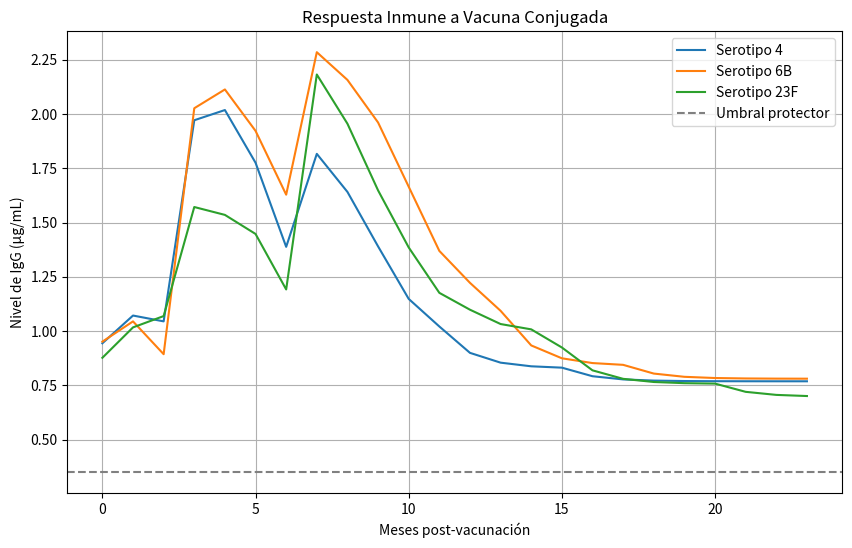

Here is the Python script that generated this plot:
import numpy as np
from typing import Dict, List, Tuple
import matplotlib.pyplot as plt
from dataclasses import dataclass

# =====================
# ESTRUCTURAS DE DATOS
# =====================

@dataclass
class Antigen:
    """Estructura que representa un antígeno bacteriano"""
    serotype: str          # Ej: "6B", "23F"
    charge: float          # Carga eléctrica (afecta unión a anticuerpos)
    hydrophobicity: float  # Hidrofobicidad superficial
    size: float            # Tamaño molecular

@dataclass
class BCell:
    """Célula B con receptores específicos"""
    receptors: List[float] # Perfil de unión a antígenos
    affinity: float = 0.0   # Afinidad actual (0-1)
    is_memory: bool = False # ¿Es célula de memoria?
    clones: int = 0         # Número de clones generados

# =====================
# MÓDULO DE AFINIDAD
# =====================

class AffinityCalculator:
    """Calcula fuerza de unión antígeno-anticuerpo"""
    
    @staticmethod
    def compute(antigen: Antigen, bcells: List[BCell]) -> List[float]:
        """Calcula afinidad para todas las células B"""
        return [
            np.exp(-np.sqrt(
                (antigen.charge - b.receptors[0])**2 +
                (antigen.hydrophobicity - b.receptors[1])**2 +
                (antigen.size - b.receptors[2])**2
            ))
            for b in bcells
        ]

# =====================
# MÓDULO DE MUTACIÓN
# =====================

class MutationEngine:
    """Simula hipermutación somática en centros germinales"""
    
    def __init__(self, mutation_rate: float = 0.1):
        self.rate = mutation_rate
    
    def mutate(self, cell: BCell) -> BCell:
        """Aplica mutaciones aleatorias a los receptores"""
        new_receptors = [
            r + np.random.normal(0, 0.1) if np.random.random() < self.rate else r
            for r in cell.receptors
        ]
        return BCell(
            receptors=new_receptors,
            is_memory=cell.is_memory,
            clones=cell.clones + 1
        )

# =====================
# MÓDULO DE SELECCIÓN
# =====================

class SelectionProcess:
    """Selección darwiniana en centros germinales"""
    
    @staticmethod
    def select(antigen: Antigen, bcells: List[BCell], threshold: float = 0.7) -> Tuple[List[BCell], List[BCell]]:
        """Divide células en seleccionadas (alta afinidad) y descartadas"""
        affinities = AffinityCalculator.compute(antigen, bcells)
        selected = []
        discarded = []
        
        for b, aff in zip(bcells, affinities):
            b.affinity = aff
            (selected if aff > threshold else discarded).append(b)
        
        return selected, discarded

# =====================
# SISTEMA INMUNE
# =====================

class ImmuneSystem:
    """Modelo completo del sistema inmunológico"""
    
    def __init__(self):
        self.memory_pool: Dict[str, List[BCell]] = {}  # Células de memoria por serotipo
        self.plasma_cells: Dict[str, List[BCell]] = {} # Células productoras de anticuerpos
        self.antibody_levels: Dict[str, float] = {}    # Niveles actuales de IgG
        
        # Módulos
        self.mutator = MutationEngine()
        self.selector = SelectionProcess()
    
    def initialize_serotype(self, serotype: str):
        """Prepara estructuras para un nuevo serotipo"""
        self.memory_pool[serotype] = []
        self.plasma_cells[serotype] = []
        self.antibody_levels[serotype] = 0.0
    
    def generate_naive_cells(self, antigen: Antigen, n_cells: int = 50) -> List[BCell]:
        """Genera células B naive con receptores aleatorios"""
        return [
            BCell(receptors=[
                antigen.charge + np.random.normal(0, 0.2),
                antigen.hydrophobicity + np.random.normal(0, 0.2),
                antigen.size + np.random.normal(0, 0.1)
            ])
            for _ in range(n_cells)
        ]
    
    def germinal_center_reaction(self, antigen: Antigen, bcells: List[BCell], cycles: int = 5):
        """Simula múltiples ciclos de mutación y selección"""
        selected_cells = bcells
        
        for _ in range(cycles):
            # 1. Mutación
            mutated = [self.mutator.mutate(c) for c in selected_cells]
            
            # 2. Selección
            selected_cells, _ = self.selector.select(antigen, mutated)
            
            # 3. Proliferación (aumentar pool)
            selected_cells.extend([self.mutator.mutate(c) for c in selected_cells[:2]])
        
        return selected_cells
    
    def vaccinate(self, antigen: Antigen, dose: int = 1):
        """Administra una dosis de vacuna"""
        if antigen.serotype not in self.memory_pool:
            self.initialize_serotype(antigen.serotype)
        
        for _ in range(dose):
            # 1. Generar células naive
            naive_cells = self.generate_naive_cells(antigen)
            
            # 2. Reacción en centro germinal
            selected = self.germinal_center_reaction(antigen, naive_cells)
            
            # 3. Diferenciación:
            for cell in selected:
                if cell.affinity > 0.8:  # Alta afinidad -> memoria
                    cell.is_memory = True
                    self.memory_pool[antigen.serotype].append(cell)
                else:  # Media afinidad -> plasmablastos
                    self.plasma_cells[antigen.serotype].append(cell)
    
    def update_antibodies(self, days: int = 1):
        """Actualiza niveles de anticuerpos en el tiempo"""
        for serotype in self.plasma_cells:
            # Producción de anticuerpos
            plasma_production = len(self.plasma_cells[serotype]) * 0.1
            memory_production = len(self.memory_pool[serotype]) * 0.02
            
            # Decaimiento (vida media ~21 días)
            decay_factor = np.exp(-0.033 * days)  # 0.033 ≈ ln(2)/21
            
            self.antibody_levels[serotype] = (
                (self.antibody_levels[serotype] + plasma_production + memory_production) * decay_factor
            )
    
    def time_step(self, days: int = 1):
        """Avanza la simulación en el tiempo"""
        self.update_antibodies(days)
        
        # Eliminar células viejas (turnover)
        for serotype in self.plasma_cells:
            self.plasma_cells[serotype] = [
                c for c in self.plasma_cells[serotype]
                if np.random.random() > 0.01 * days  # 1% de muerte celular por día
            ]

# =====================
# SIMULACIÓN Y VISUALIZACIÓN
# =====================

def run_simulation():
    """Ejemplo completo de simulación"""
    # 1. Configuración inicial
    system = ImmuneSystem()
    pcv_serotypes = [
        Antigen(serotype="4", charge=0.7, hydrophobicity=0.6, size=0.8),
        Antigen(serotype="6B", charge=0.5, hydrophobicity=0.7, size=1.0),
        Antigen(serotype="23F", charge=0.65, hydrophobicity=0.55, size=0.75)
    ]
    
    # 2. Esquema de vacunación (0, 2, 6 meses)
    for antigen in pcv_serotypes:
        system.vaccinate(antigen)  # Dosis inicial
    
    # 3. Seguimiento por 2 años
    time_points = []
    antibody_levels = {s.serotype: [] for s in pcv_serotypes}
    
    for month in range(24):
        system.time_step(days=30)
        
        # Refuerzos (2da y 3ra dosis)
        if month == 2 or month == 6:
            for antigen in pcv_serotypes:
                system.vaccinate(antigen)
        
        # Registrar datos
        time_points.append(month)
        for serotype in antibody_levels:
            antibody_levels[serotype].append(system.antibody_levels[serotype])
    
    # 4. Visualización
    plt.figure(figsize=(10, 6))
    for serotype, levels in antibody_levels.items():
        plt.plot(time_points, levels, label=f"Serotipo {serotype}")
    
    plt.axhline(y=0.35, color='gray', linestyle='--', label="Umbral protector")
    plt.title("Respuesta Inmune a Vacuna Conjugada")
    plt.xlabel("Meses post-vacunación")
    plt.ylabel("Nivel de IgG (µg/mL)")
    plt.legend()
    plt.grid()
    plt.show()

if __name__ == "__main__":
    run_simulation()